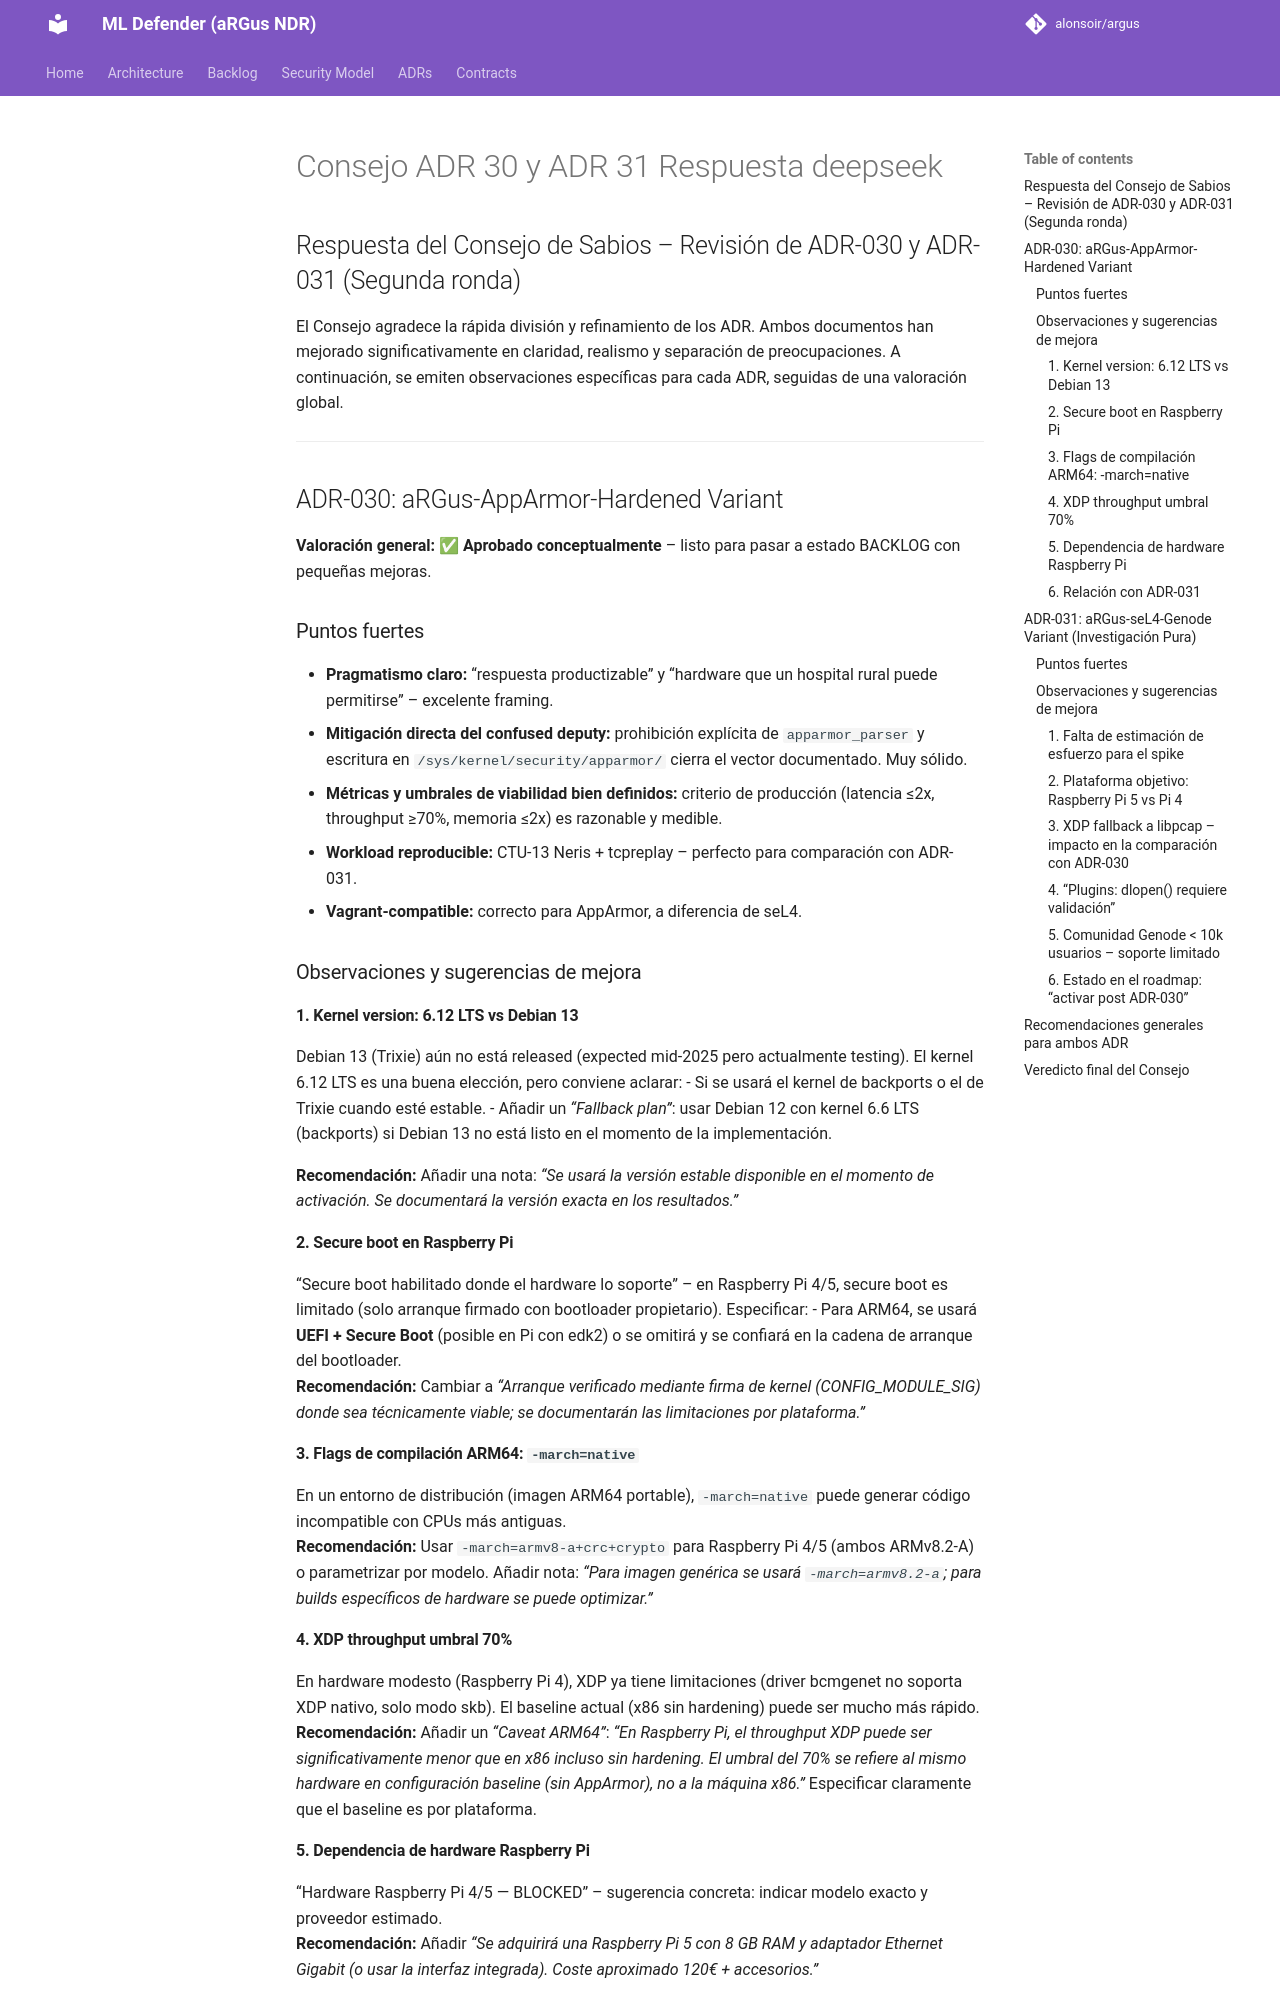

repository: alonsoir/argus · page: council/Consejo-ADR-30 y ADR-31 Respuesta_deepseek/index.html · generator: mkdocs

## Respuesta del Consejo de Sabios – Revisión de ADR-030 y ADR-031 (Segunda ronda)

El Consejo agradece la rápida división y refinamiento de los ADR. Ambos documentos han mejorado significativamente en claridad, realismo y separación de preocupaciones. A continuación, se emiten observaciones específicas para cada ADR, seguidas de una valoración global.

---

## ADR-030: aRGus-AppArmor-Hardened Variant

**Valoración general:** ✅ **Aprobado conceptualmente** – listo para pasar a estado BACKLOG con pequeñas mejoras.

### Puntos fuertes

- **Pragmatismo claro:** “respuesta productizable” y “hardware que un hospital rural puede permitirse” – excelente framing.
- **Mitigación directa del confused deputy:** prohibición explícita de `apparmor_parser` y escritura en `/sys/kernel/security/apparmor/` cierra el vector documentado. Muy sólido.
- **Métricas y umbrales de viabilidad bien definidos:** criterio de producción (latencia ≤2x, throughput ≥70%, memoria ≤2x) es razonable y medible.
- **Workload reproducible:** CTU-13 Neris + tcpreplay – perfecto para comparación con ADR-031.
- **Vagrant-compatible:** correcto para AppArmor, a diferencia de seL4.

### Observaciones y sugerencias de mejora

#### 1. Kernel version: 6.12 LTS vs Debian 13
Debian 13 (Trixie) aún no está released (expected mid-2025 pero actualmente testing). El kernel 6.12 LTS es una buena elección, pero conviene aclarar:
- Si se usará el kernel de backports o el de Trixie cuando esté estable.
- Añadir un *“Fallback plan”*: usar Debian 12 con kernel 6.6 LTS (backports) si Debian 13 no está listo en el momento de la implementación.

**Recomendación:** Añadir una nota: *“Se usará la versión estable disponible en el momento de activación. Se documentará la versión exacta en los resultados.”*

#### 2. Secure boot en Raspberry Pi
“Secure boot habilitado donde el hardware lo soporte” – en Raspberry Pi 4/5, secure boot es limitado (solo arranque firmado con bootloader propietario). Especificar:
- Para ARM64, se usará **UEFI + Secure Boot** (posible en Pi con edk2) o se omitirá y se confiará en la cadena de arranque del bootloader.  
  **Recomendación:** Cambiar a *“Arranque verificado mediante firma de kernel (CONFIG_MODULE_SIG) donde sea técnicamente viable; se documentarán las limitaciones por plataforma.”*

#### 3. Flags de compilación ARM64: `-march=native`
En un entorno de distribución (imagen ARM64 portable), `-march=native` puede generar código incompatible con CPUs más antiguas.  
**Recomendación:** Usar `-march=armv8-a+crc+crypto` para Raspberry Pi 4/5 (ambos ARMv8.2-A) o parametrizar por modelo. Añadir nota: *“Para imagen genérica se usará `-march=armv8.2-a`; para builds específicos de hardware se puede optimizar.”*

#### 4. XDP throughput umbral 70%
En hardware modesto (Raspberry Pi 4), XDP ya tiene limitaciones (driver bcmgenet no soporta XDP nativo, solo modo skb). El baseline actual (x86 sin hardening) puede ser mucho más rápido.  
**Recomendación:** Añadir un *“Caveat ARM64”*: *“En Raspberry Pi, el throughput XDP puede ser significativamente menor que en x86 incluso sin hardening. El umbral del 70% se refiere al mismo hardware en configuración baseline (sin AppArmor), no a la máquina x86.”* Especificar claramente que el baseline es por plataforma.

#### 5. Dependencia de hardware Raspberry Pi
“Hardware Raspberry Pi 4/5 — BLOCKED” – sugerencia concreta: indicar modelo exacto y proveedor estimado.  
**Recomendación:** Añadir *“Se adquirirá una Raspberry Pi 5 con 8 GB RAM y adaptador Ethernet Gigabit (o usar la interfaz integrada). Coste aproximado 120€ + accesorios.”*
